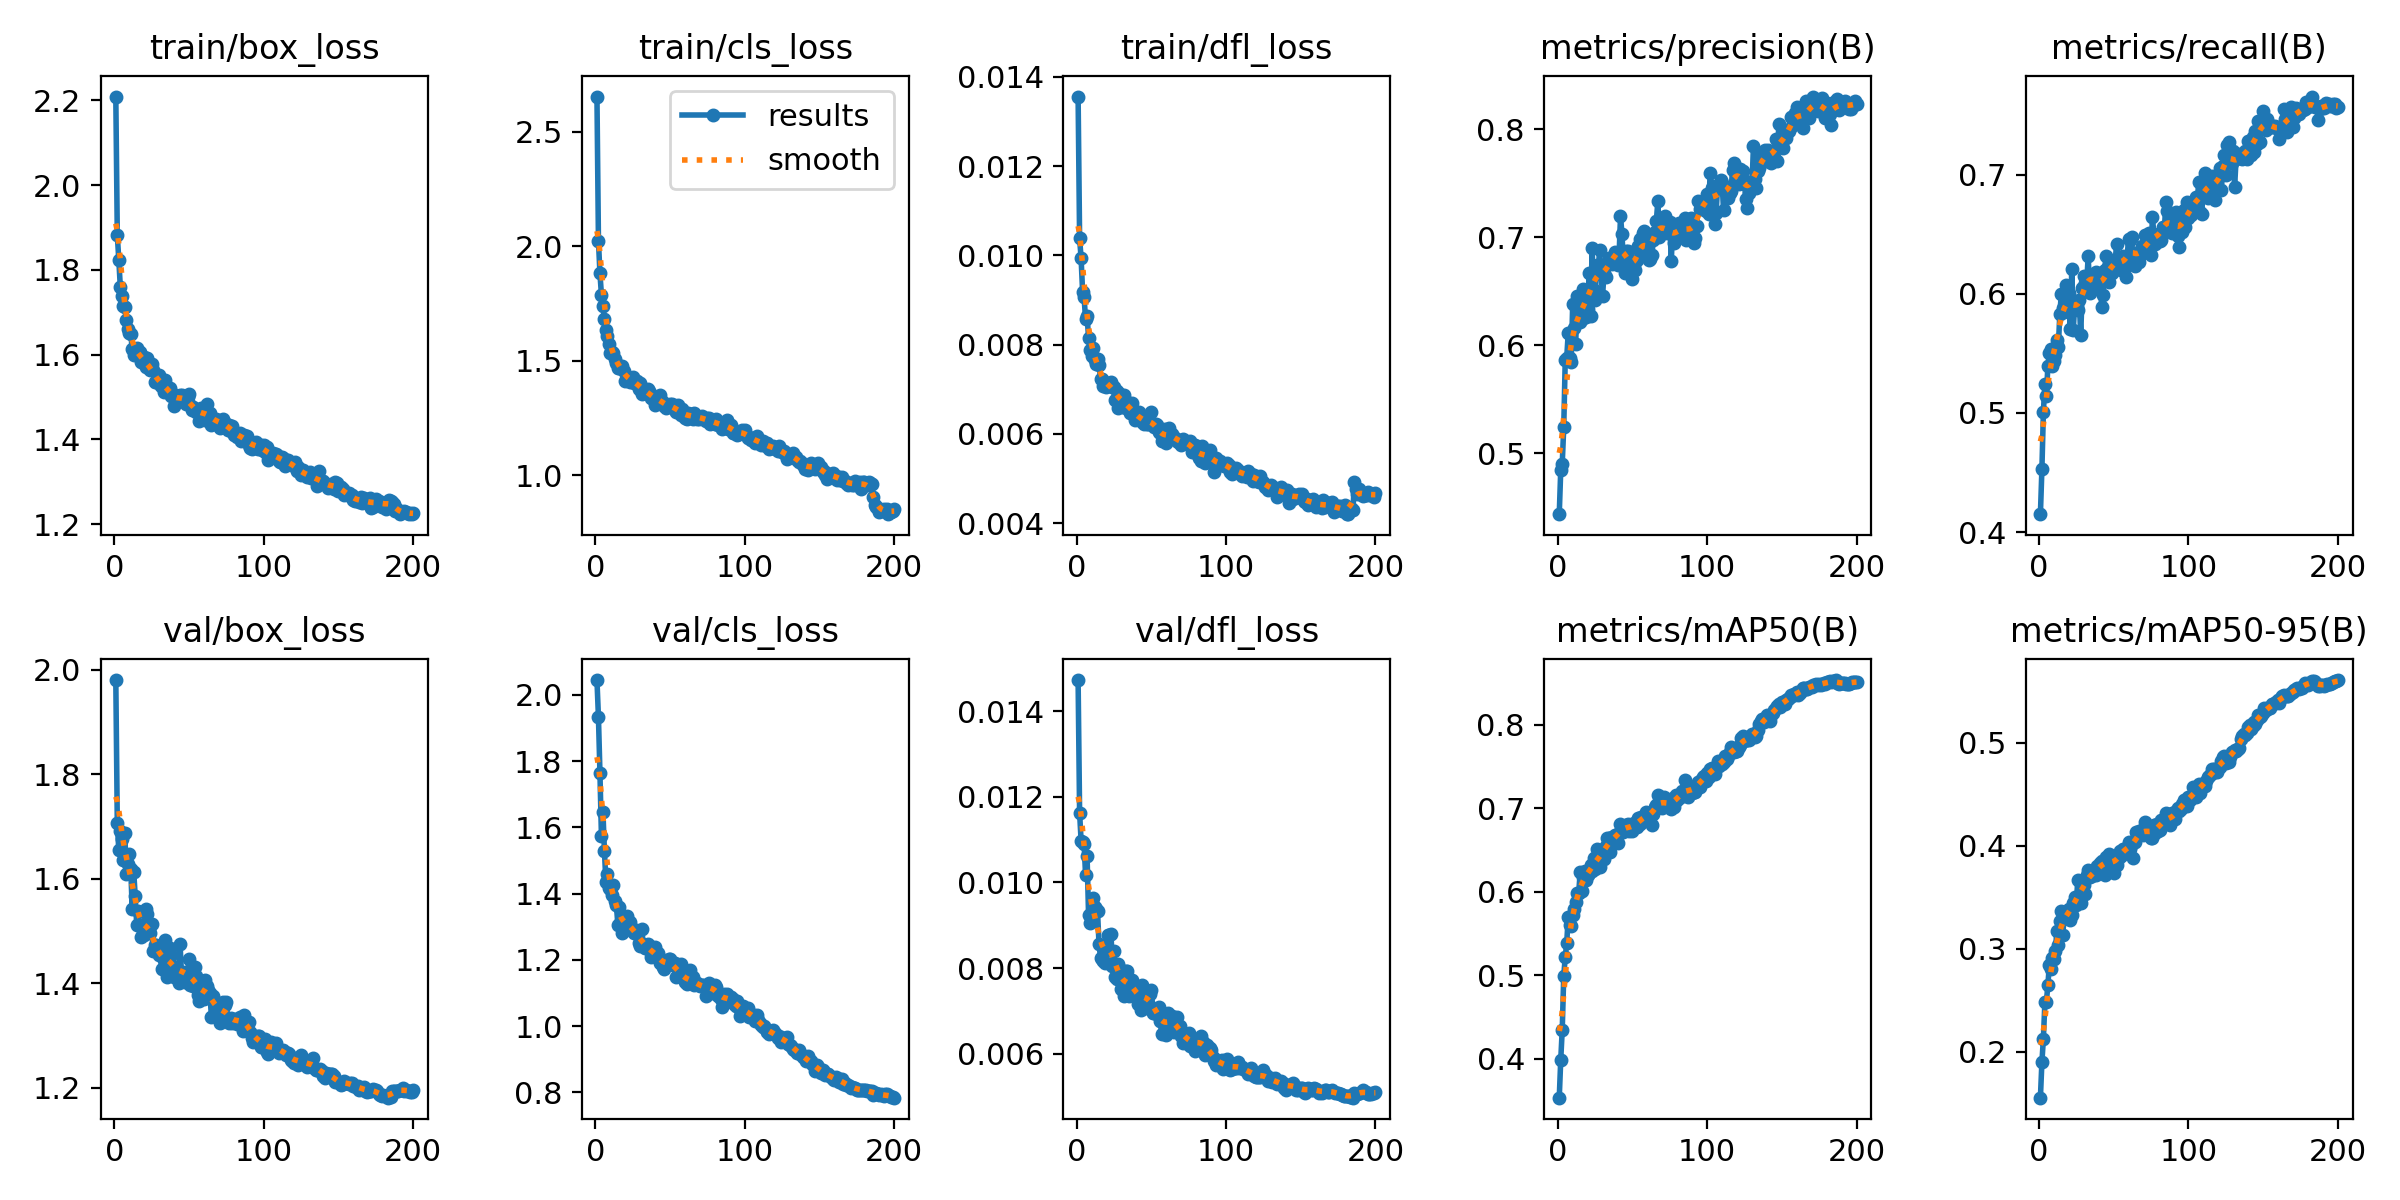

Source data for this figure (header and first rows):
epoch, time, train/box_loss, train/cls_loss, train/dfl_loss, metrics/precision(B), metrics/recall(B), metrics/mAP50(B), metrics/mAP50-95(B), val/box_loss, val/cls_loss, val/dfl_loss, lr/pg0, lr/pg1, lr/pg2
1, 271.5, 2.209, 2.654, 0.01356, 0.4438, 0.415, 0.3535, 0.1555, 1.98, 2.045, 0.01473, 0.0003325, 0.0003325, 0.06709
2, 365.7, 1.881, 2.023, 0.01038, 0.4848, 0.4527, 0.399, 0.19, 1.706, 1.932, 0.01163, 0.0006658, 0.0006658, 0.03408
3, 458.4, 1.824, 1.881, 0.00994, 0.4905, 0.5009, 0.435, 0.2129, 1.655, 1.764, 0.01098, 0.0009989, 0.0009989, 0.001085
4, 550.8, 1.761, 1.787, 0.00919, 0.5242, 0.5243, 0.4992, 0.2481, 1.691, 1.574, 0.01095, 0.0009995, 0.0009995, 0.0009995
5, 643.4, 1.738, 1.739, 0.00906, 0.5859, 0.5141, 0.5216, 0.2485, 1.676, 1.647, 0.01091, 0.000999, 0.000999, 0.000999
6, 735.7, 1.714, 1.681, 0.00857, 0.5884, 0.5393, 0.5388, 0.265, 1.636, 1.529, 0.01017, 0.0009985, 0.0009985, 0.0009985
7, 828.1, 1.713, 1.633, 0.00865, 0.6114, 0.5507, 0.5697, 0.2845, 1.687, 1.434, 0.01062, 0.0009978, 0.0009978, 0.0009978
8, 920.5, 1.681, 1.61, 0.00815, 0.5882, 0.5537, 0.5608, 0.2801, 1.609, 1.458, 0.00924, 0.000997, 0.000997, 0.000997
9, 1012, 1.661, 1.573, 0.00789, 0.5846, 0.5392, 0.559, 0.2911, 1.628, 1.418, 0.00906, 0.0009961, 0.0009961, 0.0009961
10, 1106, 1.651, 1.535, 0.00775, 0.6382, 0.5435, 0.5716, 0.2903, 1.648, 1.415, 0.00916, 0.0009951, 0.0009951, 0.0009951
11, 1198, 1.65, 1.538, 0.00792, 0.6161, 0.5484, 0.5791, 0.2975, 1.618, 1.397, 0.00964, 0.0009939, 0.0009939, 0.0009939
12, 1292, 1.613, 1.535, 0.00765, 0.6016, 0.5615, 0.5876, 0.3177, 1.542, 1.425, 0.00943, 0.0009926, 0.0009926, 0.0009926
13, 1387, 1.6, 1.508, 0.00756, 0.6459, 0.5555, 0.5981, 0.304, 1.612, 1.377, 0.00937, 0.0009912, 0.0009912, 0.0009912
14, 1479, 1.612, 1.492, 0.00768, 0.6293, 0.5831, 0.598, 0.3268, 1.566, 1.366, 0.00933, 0.0009897, 0.0009897, 0.0009897
15, 1573, 1.615, 1.466, 0.00755, 0.6216, 0.5998, 0.6232, 0.3372, 1.512, 1.306, 0.00856, 0.0009881, 0.0009881, 0.0009881
16, 1667, 1.599, 1.468, 0.00723, 0.6246, 0.588, 0.601, 0.3137, 1.538, 1.359, 0.00824, 0.0009863, 0.0009863, 0.0009863
17, 1760, 1.606, 1.466, 0.00724, 0.6523, 0.5848, 0.6173, 0.334, 1.511, 1.317, 0.0082, 0.0009844, 0.0009844, 0.0009844
18, 1853, 1.582, 1.476, 0.00708, 0.6422, 0.6078, 0.6249, 0.3365, 1.488, 1.281, 0.00816, 0.0009825, 0.0009825, 0.0009825
19, 1946, 1.585, 1.453, 0.00712, 0.6266, 0.5904, 0.6139, 0.3365, 1.496, 1.312, 0.00812, 0.0009803, 0.0009803, 0.0009803
20, 2038, 1.594, 1.411, 0.00705, 0.6339, 0.6006, 0.6203, 0.3386, 1.492, 1.308, 0.00841, 0.0009781, 0.0009781, 0.0009781
21, 2132, 1.572, 1.423, 0.00709, 0.6672, 0.5706, 0.6228, 0.328, 1.542, 1.333, 0.00878, 0.0009758, 0.0009758, 0.0009758
22, 2225, 1.593, 1.423, 0.00714, 0.6268, 0.621, 0.6318, 0.3329, 1.532, 1.306, 0.00878, 0.0009733, 0.0009733, 0.0009733
23, 2317, 1.573, 1.405, 0.00717, 0.6896, 0.5697, 0.6247, 0.3445, 1.504, 1.315, 0.0088, 0.0009707, 0.0009707, 0.0009707
24, 2411, 1.563, 1.415, 0.00704, 0.6509, 0.5924, 0.6405, 0.3501, 1.495, 1.29, 0.00804, 0.000968, 0.000968, 0.000968
25, 2507, 1.578, 1.427, 0.00704, 0.6423, 0.5922, 0.6277, 0.3428, 1.513, 1.29, 0.00839, 0.0009652, 0.0009652, 0.0009652
26, 2601, 1.564, 1.401, 0.00675, 0.6746, 0.5868, 0.6511, 0.3667, 1.461, 1.282, 0.0078, 0.0009623, 0.0009623, 0.0009623
27, 2699, 1.537, 1.408, 0.00696, 0.6674, 0.5946, 0.6369, 0.3513, 1.472, 1.289, 0.00775, 0.0009593, 0.0009593, 0.0009593
28, 2794, 1.534, 1.412, 0.00658, 0.6883, 0.5652, 0.6297, 0.3442, 1.474, 1.285, 0.00809, 0.0009561, 0.0009561, 0.0009561
29, 2889, 1.542, 1.374, 0.0069, 0.6658, 0.6048, 0.6502, 0.3637, 1.467, 1.25, 0.00797, 0.0009529, 0.0009529, 0.0009529
30, 2983, 1.552, 1.401, 0.00679, 0.6458, 0.615, 0.65, 0.3622, 1.453, 1.241, 0.00752, 0.0009495, 0.0009495, 0.0009495
31, 3077, 1.526, 1.357, 0.00661, 0.6673, 0.6095, 0.6389, 0.3535, 1.453, 1.292, 0.00765, 0.000946, 0.000946, 0.000946
32, 3171, 1.532, 1.377, 0.00687, 0.6627, 0.6096, 0.6554, 0.3717, 1.427, 1.249, 0.00735, 0.0009425, 0.0009425, 0.0009425
33, 3265, 1.513, 1.364, 0.00658, 0.676, 0.6318, 0.6645, 0.3767, 1.444, 1.236, 0.00792, 0.0009388, 0.0009388, 0.0009388
34, 3357, 1.541, 1.368, 0.00671, 0.6811, 0.6006, 0.6644, 0.3695, 1.482, 1.234, 0.00793, 0.000935, 0.000935, 0.000935
35, 3450, 1.521, 1.374, 0.00659, 0.6759, 0.6088, 0.6476, 0.3707, 1.411, 1.247, 0.00735, 0.0009311, 0.0009311, 0.0009311
36, 3543, 1.514, 1.367, 0.00646, 0.6752, 0.6168, 0.6658, 0.3765, 1.442, 1.236, 0.00768, 0.0009271, 0.0009271, 0.0009271
37, 3636, 1.522, 1.336, 0.00669, 0.6803, 0.6161, 0.6625, 0.3715, 1.467, 1.208, 0.00771, 0.0009229, 0.0009229, 0.0009229
38, 3730, 1.503, 1.338, 0.00651, 0.6866, 0.6185, 0.6683, 0.3715, 1.454, 1.225, 0.0076, 0.0009187, 0.0009187, 0.0009187
39, 3823, 1.506, 1.347, 0.00631, 0.6855, 0.6054, 0.6678, 0.3805, 1.433, 1.225, 0.00759, 0.0009144, 0.0009144, 0.0009144
40, 3918, 1.478, 1.308, 0.0064, 0.6744, 0.6078, 0.6584, 0.3763, 1.411, 1.239, 0.00735, 0.00091, 0.00091, 0.00091
41, 4013, 1.499, 1.337, 0.00639, 0.6807, 0.6162, 0.6704, 0.3837, 1.418, 1.209, 0.00715, 0.0009055, 0.0009055, 0.0009055
42, 4107, 1.492, 1.337, 0.00649, 0.7192, 0.5892, 0.6807, 0.3854, 1.42, 1.219, 0.00731, 0.0009008, 0.0009008, 0.0009008
43, 4200, 1.499, 1.349, 0.00633, 0.7028, 0.5994, 0.6777, 0.3835, 1.399, 1.19, 0.00703, 0.0008961, 0.0008961, 0.0008961
44, 4291, 1.504, 1.319, 0.00626, 0.6744, 0.6204, 0.6715, 0.3722, 1.475, 1.202, 0.00761, 0.0008913, 0.0008913, 0.0008913
45, 4388, 1.505, 1.319, 0.00622, 0.6667, 0.632, 0.6775, 0.3891, 1.416, 1.178, 0.00749, 0.0008864, 0.0008864, 0.0008864
46, 4488, 1.495, 1.302, 0.00638, 0.6869, 0.6228, 0.6803, 0.3866, 1.42, 1.174, 0.0074, 0.0008814, 0.0008814, 0.0008814
47, 4580, 1.499, 1.293, 0.00621, 0.6868, 0.6098, 0.6811, 0.3921, 1.401, 1.192, 0.00707, 0.0008763, 0.0008763, 0.0008763
48, 4672, 1.483, 1.303, 0.00623, 0.679, 0.6234, 0.6723, 0.385, 1.414, 1.196, 0.00719, 0.0008711, 0.0008711, 0.0008711
49, 4764, 1.5, 1.304, 0.00628, 0.6737, 0.6174, 0.6774, 0.381, 1.42, 1.202, 0.0074, 0.0008658, 0.0008658, 0.0008658
50, 4856, 1.508, 1.313, 0.00649, 0.661, 0.6264, 0.6734, 0.374, 1.446, 1.203, 0.00748, 0.0008605, 0.0008605, 0.0008605
51, 4947, 1.482, 1.311, 0.00619, 0.6738, 0.6264, 0.6823, 0.3891, 1.396, 1.188, 0.00696, 0.000855, 0.000855, 0.000855
52, 5038, 1.47, 1.302, 0.00616, 0.6693, 0.6419, 0.6805, 0.3817, 1.403, 1.185, 0.00695, 0.0008495, 0.0008495, 0.0008495
53, 5130, 1.476, 1.284, 0.00622, 0.679, 0.624, 0.6771, 0.3871, 1.394, 1.192, 0.00704, 0.0008439, 0.0008439, 0.0008439
54, 5221, 1.471, 1.275, 0.0062, 0.6917, 0.6294, 0.6888, 0.3948, 1.43, 1.147, 0.00693, 0.0008381, 0.0008381, 0.0008381
55, 5313, 1.465, 1.304, 0.00605, 0.6985, 0.6198, 0.681, 0.39, 1.413, 1.174, 0.00708, 0.0008323, 0.0008323, 0.0008323
56, 5405, 1.468, 1.281, 0.00601, 0.6851, 0.6318, 0.6894, 0.3973, 1.377, 1.154, 0.00677, 0.0008265, 0.0008265, 0.0008265
57, 5497, 1.443, 1.263, 0.00583, 0.7037, 0.621, 0.6848, 0.397, 1.365, 1.187, 0.00646, 0.0008205, 0.0008205, 0.0008205
58, 5588, 1.475, 1.29, 0.00592, 0.7054, 0.6138, 0.6908, 0.3947, 1.393, 1.153, 0.00672, 0.0008145, 0.0008145, 0.0008145
59, 5679, 1.467, 1.27, 0.00611, 0.6957, 0.63, 0.6952, 0.3978, 1.383, 1.141, 0.0067, 0.0008084, 0.0008084, 0.0008084
60, 5772, 1.457, 1.25, 0.00579, 0.6881, 0.6462, 0.6948, 0.4034, 1.37, 1.134, 0.00643, 0.0008022, 0.0008022, 0.0008022
... 140 more rows
